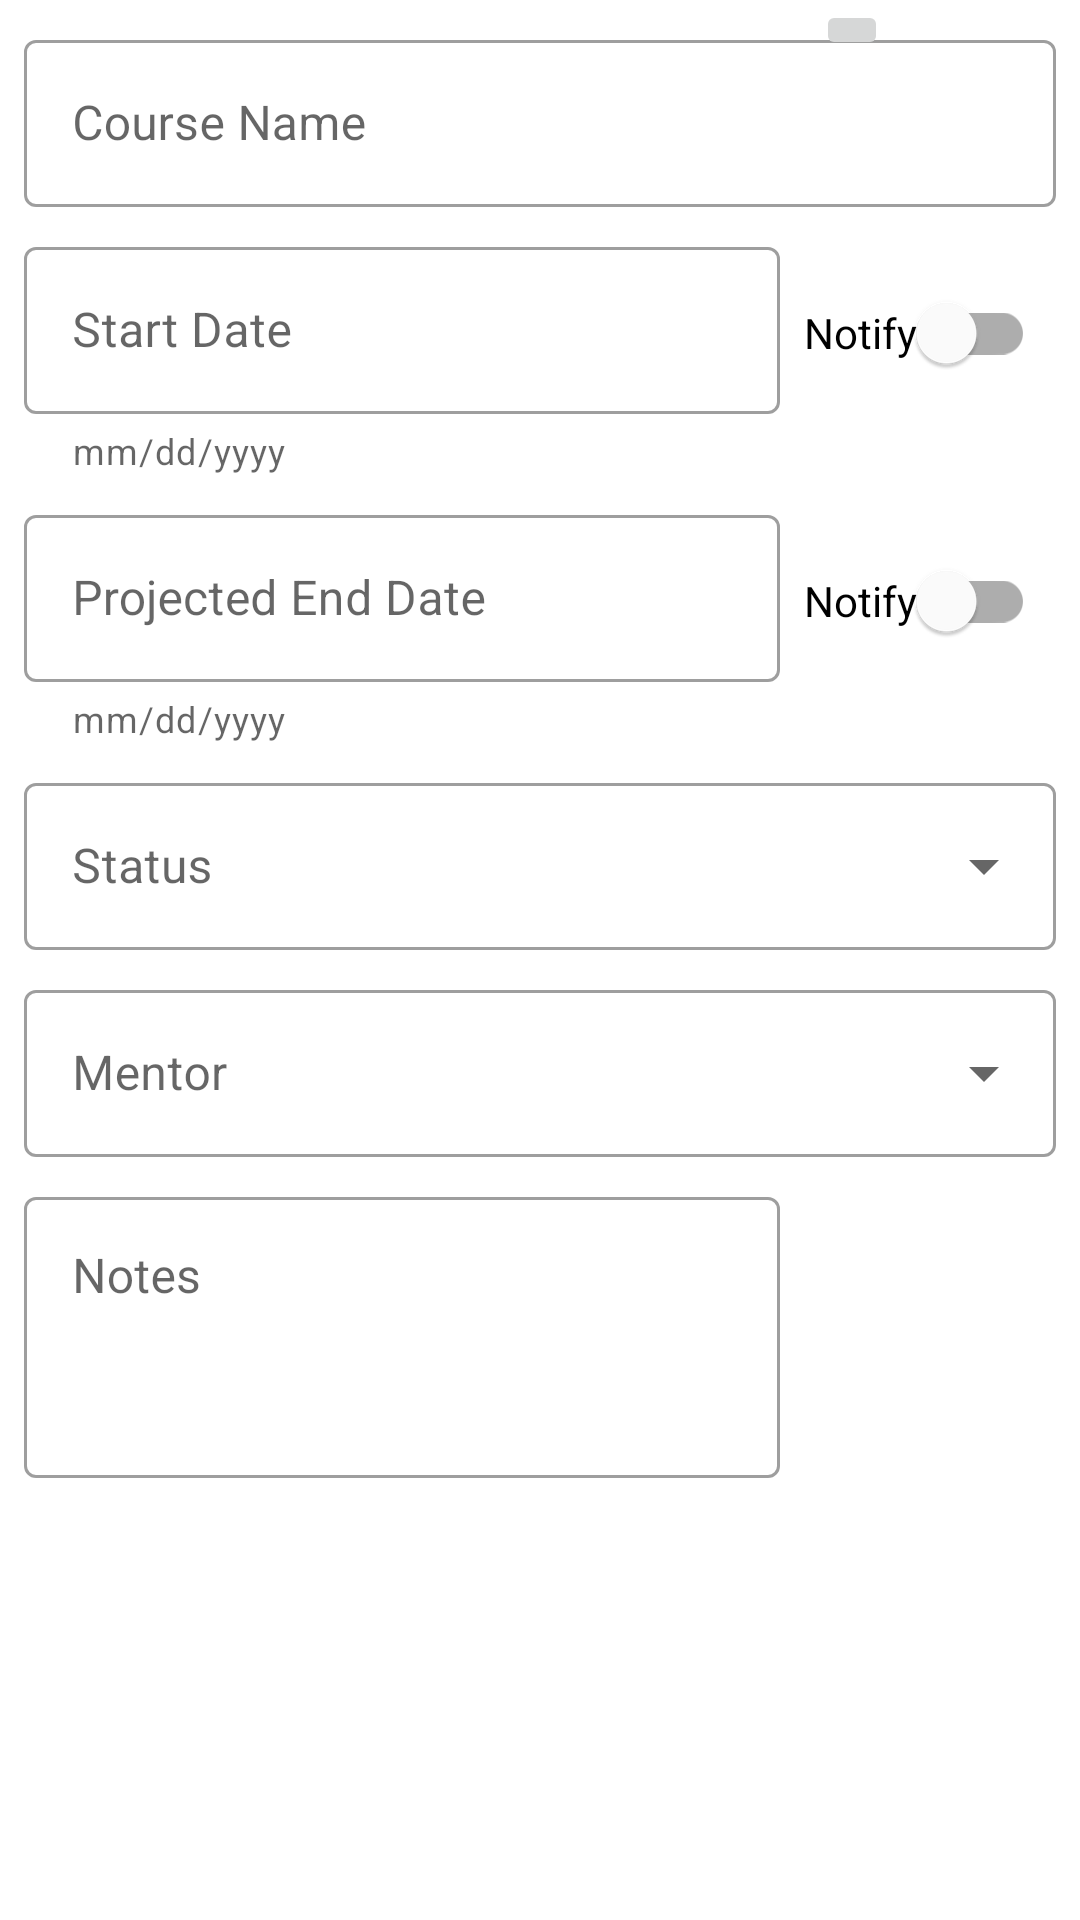

Android layout source for this screen:
<!-- AndroidManifest.xml: application theme Theme.MaterialComponents.Light -->
<!-- res/layout/activity_course_detail.xml -->
<?xml version="1.0" encoding="utf-8"?>
<ScrollView xmlns:android="http://schemas.android.com/apk/res/android"
    xmlns:app="http://schemas.android.com/apk/res-auto"
    xmlns:tools="http://schemas.android.com/tools"
    android:layout_width="match_parent"
    android:layout_height="match_parent"
    tools:context=".ui.course.CourseDetailActivity">

<androidx.constraintlayout.widget.ConstraintLayout xmlns:android="http://schemas.android.com/apk/res/android"
    xmlns:app="http://schemas.android.com/apk/res-auto"
    xmlns:tools="http://schemas.android.com/tools"
    android:layout_width="match_parent"
    android:layout_height="wrap_content"
    android:id="@+id/courseDetailContainer">

    <com.google.android.material.textfield.TextInputLayout
        android:id="@+id/courseTitle"
        android:layout_width="match_parent"
        android:layout_height="wrap_content"
        android:layout_margin="8dp"
        android:hint="@string/course_name_label"
        app:layout_constraintStart_toStartOf="parent"
        app:layout_constraintTop_toTopOf="parent"
        style="@style/Widget.MaterialComponents.TextInputLayout.OutlinedBox">

        <com.google.android.material.textfield.TextInputEditText
            android:layout_width="match_parent"
            android:layout_height="wrap_content" />
    </com.google.android.material.textfield.TextInputLayout>

    <com.google.android.material.textfield.TextInputLayout
        android:id="@+id/courseStartDate"
        android:layout_margin="8dp"
        android:layout_width="0dp"
        android:layout_height="wrap_content"
        android:hint="@string/course_start_label"
        app:helperText="@string/date_format"
        app:layout_constraintWidth_percent=".7"
        app:layout_constraintStart_toStartOf="parent"
        app:layout_constraintTop_toBottomOf="@id/courseTitle"
        style="@style/Widget.MaterialComponents.TextInputLayout.OutlinedBox">

        <com.google.android.material.textfield.TextInputEditText
            android:layout_width="match_parent"
            android:layout_height="wrap_content"
            />
    </com.google.android.material.textfield.TextInputLayout>

    <com.google.android.material.switchmaterial.SwitchMaterial
        android:id="@+id/courseStartDateNotification"
        android:layout_margin="8dp"
        android:layout_width="0dp"
        android:layout_height="wrap_content"
        android:text="@string/assessment_notification"
        android:layout_marginLeft="24dp"
        app:layout_constraintLeft_toRightOf="@id/courseStartDate"
        app:layout_constraintBaseline_toBaselineOf="@id/courseStartDate"/>

    <com.google.android.material.textfield.TextInputLayout
        android:id="@+id/courseEndDate"
        android:layout_margin="8dp"
        android:layout_width="0dp"
        android:layout_height="wrap_content"
        android:hint="@string/course_end_label"
        app:helperText="@string/date_format"
        app:layout_constraintWidth_percent=".7"
        app:layout_constraintStart_toStartOf="parent"
        app:layout_constraintTop_toBottomOf="@id/courseStartDate"
        style="@style/Widget.MaterialComponents.TextInputLayout.OutlinedBox">

        <com.google.android.material.textfield.TextInputEditText
            android:layout_width="match_parent"
            android:layout_height="wrap_content"
            />
    </com.google.android.material.textfield.TextInputLayout>

    <com.google.android.material.switchmaterial.SwitchMaterial
        android:id="@+id/courseEndDateNotification"
        android:layout_margin="8dp"
        android:layout_width="0dp"
        android:layout_height="wrap_content"
        android:text="@string/assessment_notification"
        android:layout_marginLeft="24dp"
        app:layout_constraintLeft_toRightOf="@id/courseEndDate"
        app:layout_constraintBaseline_toBaselineOf="@id/courseEndDate"/>

    <com.google.android.material.textfield.TextInputLayout
        android:id="@+id/courseStatusContainer"
        style="@style/Widget.MaterialComponents.TextInputLayout.OutlinedBox.ExposedDropdownMenu"
        android:layout_width="match_parent"
        android:layout_height="wrap_content"
        android:layout_margin="8dp"
        android:hint="@string/course_status_label"
        android:labelFor="@id/courseStatus"
        app:layout_constraintStart_toStartOf="parent"
        app:layout_constraintTop_toBottomOf="@id/courseEndDate">

        <AutoCompleteTextView
            android:id="@+id/courseStatus"
            android:inputType="none"
            android:editable="false"
            android:layout_width="match_parent"
            android:layout_height="wrap_content"/>

    </com.google.android.material.textfield.TextInputLayout>

    <com.google.android.material.textfield.TextInputLayout
        android:id="@+id/courseMentorContainer"
        style="@style/Widget.MaterialComponents.TextInputLayout.OutlinedBox.ExposedDropdownMenu"
        android:layout_width="match_parent"
        android:layout_height="wrap_content"
        android:layout_margin="8dp"
        android:hint="@string/course_mentor_label"
        android:labelFor="@id/courseMentor"
        app:layout_constraintStart_toStartOf="parent"
        app:layout_constraintTop_toBottomOf="@id/courseStatusContainer">

        <AutoCompleteTextView
            android:id="@+id/courseMentor"
            android:inputType="none"
            android:editable="false"
            android:layout_width="match_parent"
            android:layout_height="wrap_content"/>

    </com.google.android.material.textfield.TextInputLayout>

    <com.google.android.material.textfield.TextInputLayout
        android:id="@+id/courseNotes"
        android:layout_width="0dp"
        android:layout_height="wrap_content"
        android:layout_margin="8dp"
        android:hint="Notes"
        app:layout_constraintWidth_percent=".7"
        app:layout_constraintStart_toStartOf="parent"
        app:layout_constraintTop_toBottomOf="@id/courseMentorContainer"
        style="@style/Widget.MaterialComponents.TextInputLayout.OutlinedBox">

        <com.google.android.material.textfield.TextInputEditText
            android:inputType="textMultiLine"
            android:layout_width="match_parent"
            android:layout_height="match_parent"
            android:lines="5"
            android:minLines="3"
            android:gravity="top|left"
            android:maxLines="5"/>
    </com.google.android.material.textfield.TextInputLayout>

    <ImageButton
        android:contentDescription="Share"
        android:id="@+id/shareButton"
        android:layout_width="wrap_content"
        android:layout_height="wrap_content"
        android:src="@drawable/ic_baseline_share_24"
        android:enabled="false"
        android:onClick="shareNote"
        android:layout_marginLeft="12dp"
        app:layout_constraintBaseline_toBaselineOf="@id/courseNotes"
        app:layout_constraintLeft_toRightOf="@id/courseNotes"/>

</androidx.constraintlayout.widget.ConstraintLayout>

</ScrollView>
<!-- resources referenced by this layout -->
<resources>
  <string name="assessment_notification">Notify</string>
  <string name="course_end_label">Projected End Date</string>
  <string name="course_mentor_label">Mentor</string>
  <string name="course_name_label">Course Name</string>
  <string name="course_start_label">Start Date</string>
  <string name="course_status_label">Status</string>
  <string name="date_format">mm/dd/yyyy</string>
</resources>
